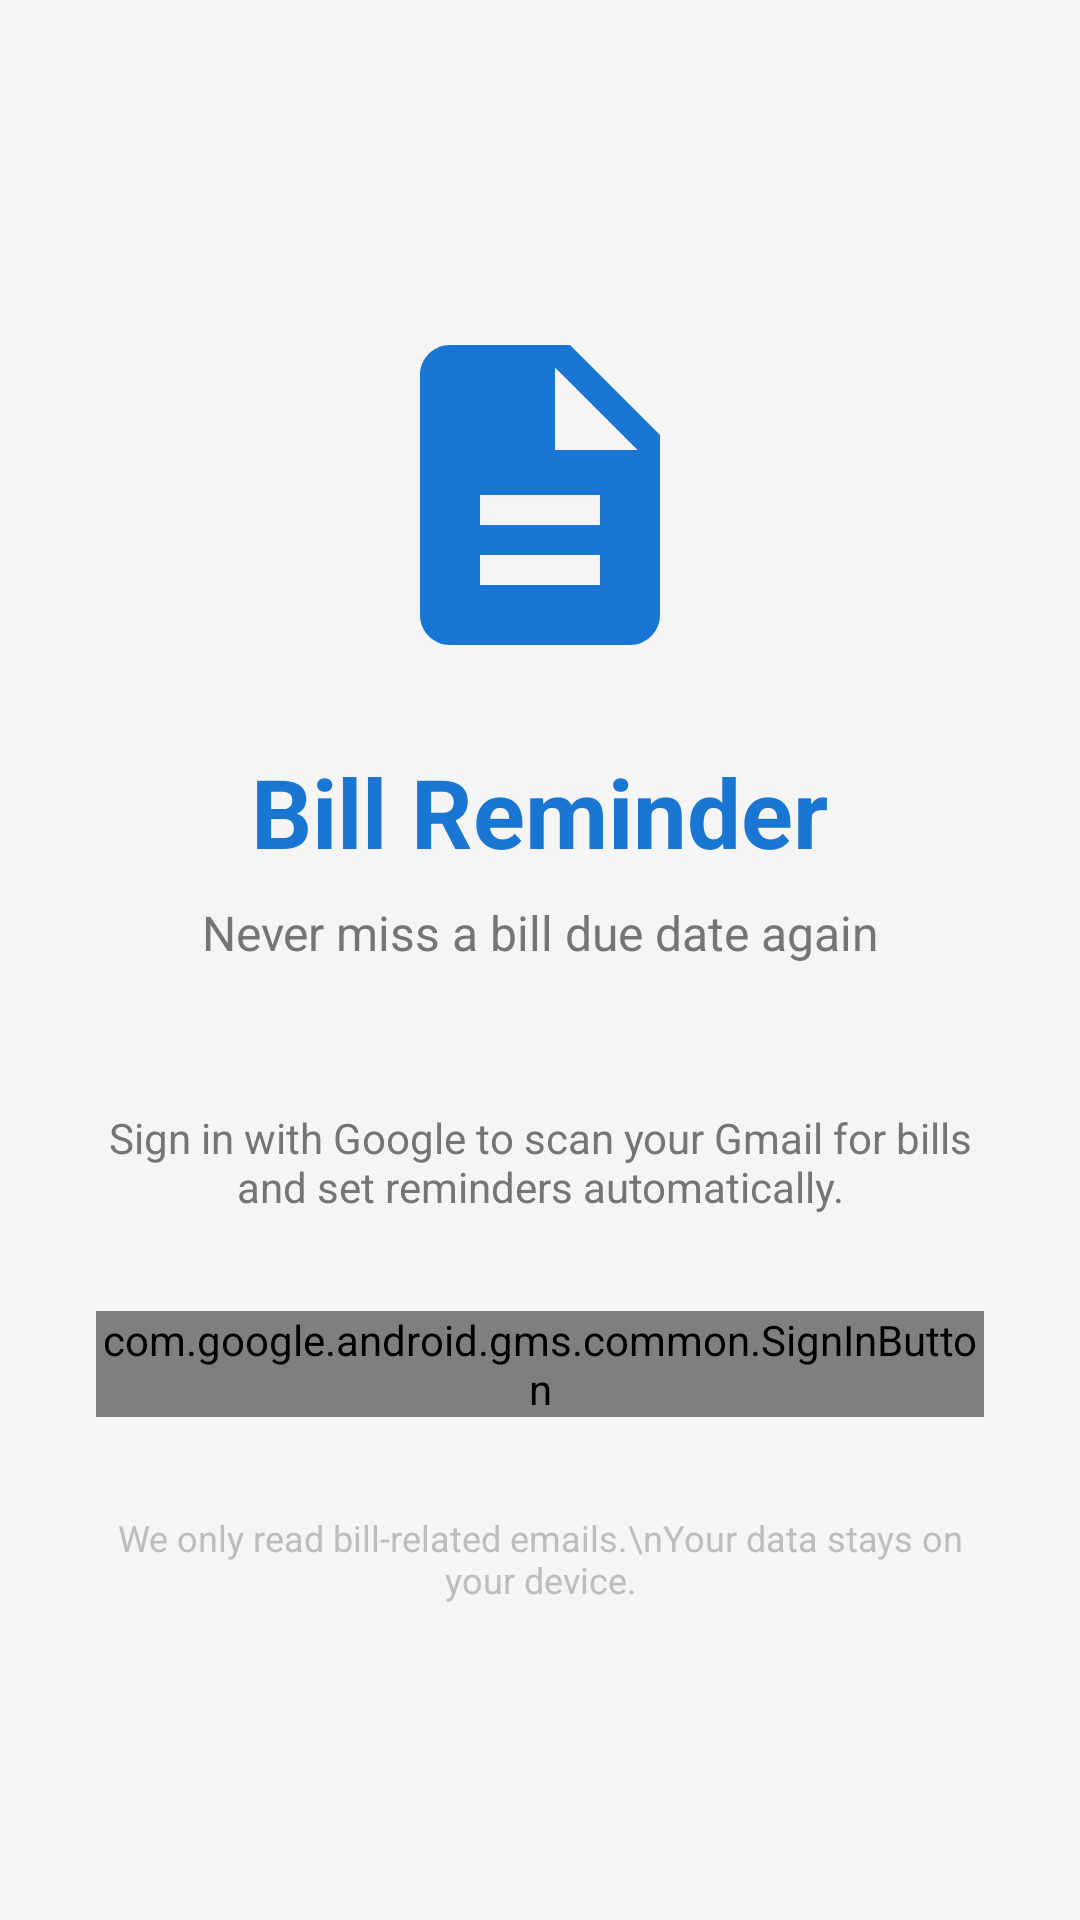

Android layout source for this screen:
<!-- AndroidManifest.xml: application theme Theme.BillReminder -->
<!-- res/layout/activity_login.xml -->
<?xml version="1.0" encoding="utf-8"?>
<LinearLayout xmlns:android="http://schemas.android.com/apk/res/android"
    android:layout_width="match_parent"
    android:layout_height="match_parent"
    android:orientation="vertical"
    android:gravity="center"
    android:padding="32dp"
    android:background="@color/background">

    <ImageView
        android:layout_width="120dp"
        android:layout_height="120dp"
        android:src="@drawable/ic_bill_icon"
        android:contentDescription="App icon"
        android:layout_marginBottom="24dp"/>

    <TextView
        android:layout_width="wrap_content"
        android:layout_height="wrap_content"
        android:text="Bill Reminder"
        android:textSize="32sp"
        android:textStyle="bold"
        android:textColor="@color/primary"
        android:layout_marginBottom="8dp"/>

    <TextView
        android:layout_width="wrap_content"
        android:layout_height="wrap_content"
        android:text="Never miss a bill due date again"
        android:textSize="16sp"
        android:textColor="@color/text_secondary"
        android:layout_marginBottom="48dp"
        android:gravity="center"/>

    <TextView
        android:layout_width="wrap_content"
        android:layout_height="wrap_content"
        android:text="Sign in with Google to scan your Gmail for bills and set reminders automatically."
        android:textSize="14sp"
        android:textColor="@color/text_secondary"
        android:gravity="center"
        android:layout_marginBottom="32dp"/>

    <com.google.android.gms.common.SignInButton
        android:id="@+id/btnSignIn"
        android:layout_width="wrap_content"
        android:layout_height="wrap_content"/>

    <ProgressBar
        android:id="@+id/progressBar"
        android:layout_width="wrap_content"
        android:layout_height="wrap_content"
        android:layout_marginTop="24dp"
        android:visibility="gone"/>

    <TextView
        android:layout_width="wrap_content"
        android:layout_height="wrap_content"
        android:text="We only read bill-related emails.\nYour data stays on your device."
        android:textSize="12sp"
        android:textColor="@color/text_hint"
        android:gravity="center"
        android:layout_marginTop="32dp"/>

</LinearLayout>
<!-- resources referenced by this layout -->
<resources>
  <color name="background">#F5F5F5</color>
  <color name="primary">#1976D2</color>
  <color name="text_hint">#BDBDBD</color>
  <color name="text_secondary">#757575</color>
  <!-- drawable ic_bill_icon (drawable) -->
  <?xml version="1.0" encoding="utf-8"?>
  <vector xmlns:android="http://schemas.android.com/apk/res/android"
      android:width="120dp"
      android:height="120dp"
      android:viewportWidth="24"
      android:viewportHeight="24">
      <path
          android:fillColor="#1976D2"
          android:pathData="M14,2H6C4.9,2 4,2.9 4,4v16c0,1.1 0.9,2 2,2h12c1.1,0 2,-0.9 2,-2V8l-6,-6zM16,18H8v-2h8v2zM16,14H8v-2h8v2zM13,9V3.5L18.5,9H13z"/>
  </vector>
  <style name="Theme.BillReminder" parent="Theme.MaterialComponents.Light.NoActionBar">
          <item name="colorPrimary">@color/primary</item>
          <item name="colorPrimaryDark">@color/primary_dark</item>
          <item name="colorAccent">@color/accent</item>
          <item name="android:windowBackground">@color/background</item>
      </style>
  <color name="primary_dark">#1565C0</color>
  <color name="accent">#FF5722</color>
</resources>
